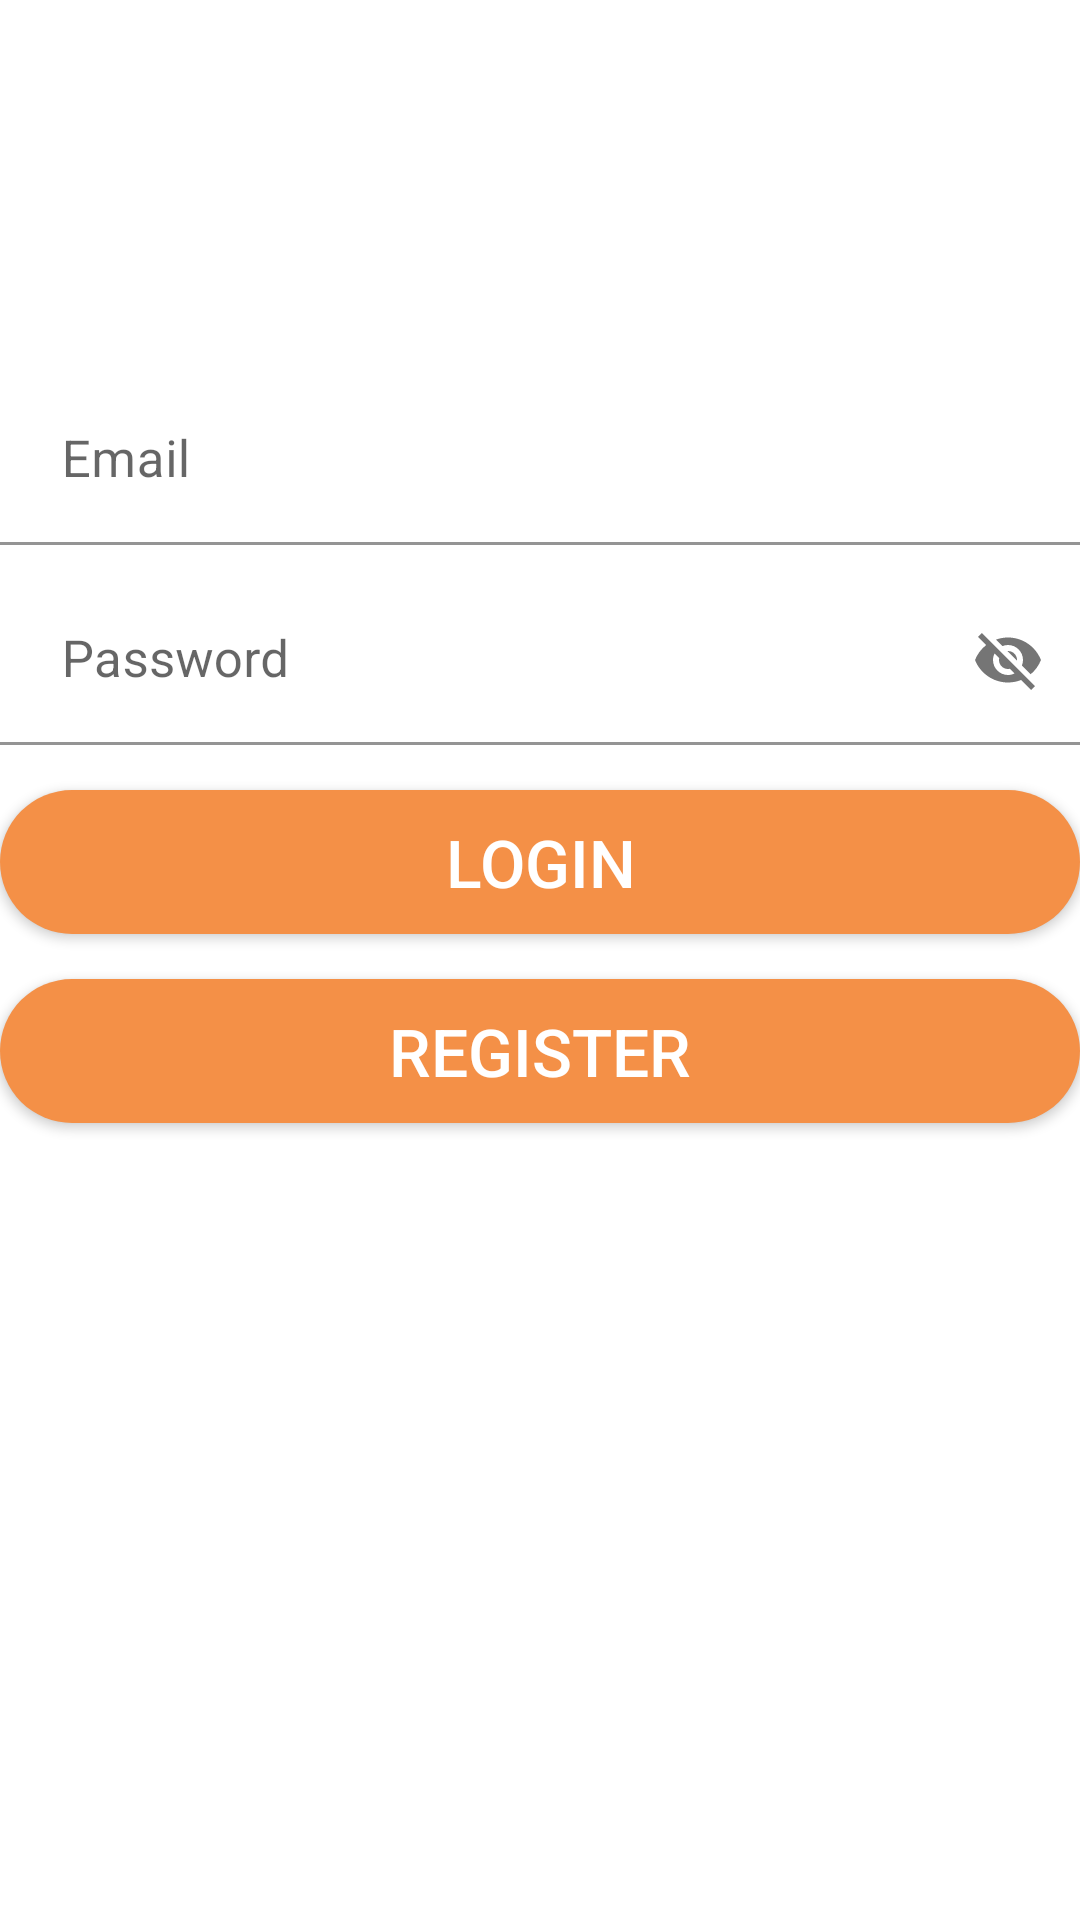

Android layout source for this screen:
<!-- AndroidManifest.xml: application theme Theme.Login_UI_Design -->
<!-- res/layout/activity_login__form.xml -->
<?xml version="1.0" encoding="utf-8"?>
<LinearLayout xmlns:android="http://schemas.android.com/apk/res/android"
    xmlns:app="http://schemas.android.com/apk/res-auto"
    xmlns:tools="http://schemas.android.com/tools"
    android:layout_width="match_parent"
    android:layout_height="match_parent"
    android:orientation="vertical"
    android:paddingBottom="30dp"

    tools:context=".Login_Form">
    <ImageView
        android:layout_gravity="center"
        android:layout_width="100dp"
        android:layout_height="100dp"
        android:src="@drawable/images2">

    </ImageView>
    <com.google.android.material.textfield.TextInputLayout
        android:layout_width="match_parent"
        android:layout_height="wrap_content"
        android:focusable="true"
        android:focusableInTouchMode="true"

        android:layout_marginTop="25dp"
        >


        <EditText

            android:layout_width="match_parent"
            android:layout_height="wrap_content"
            android:hint=" Email"
            android:background="@drawable/edittext_background"
            android:inputType="text"
            android:textSize="17sp"/>
    </com.google.android.material.textfield.TextInputLayout>
    <com.google.android.material.textfield.TextInputLayout
        android:layout_width="match_parent"
        android:layout_height="wrap_content"
        android:focusable="true"
        android:focusableInTouchMode="true"
        app:passwordToggleEnabled="true"
        android:layout_marginTop="10dp"
        >

        <EditText
            android:background="@drawable/edittext_background"
            android:layout_width="match_parent"
            android:layout_height="wrap_content"
            android:hint=" Password"
            android:ems="10"
            android:inputType="text"
            android:textSize="17sp"/>
    </com.google.android.material.textfield.TextInputLayout>

    <Button
        android:layout_marginTop="15dp"
        android:layout_width="match_parent"
        android:layout_height="wrap_content"
        android:text="Login"
        android:textSize="22sp"
        android:textColor="#ffffff"
        android:background="@drawable/button_rounded">

    </Button>
    <Button
        android:layout_marginTop="15dp"
        android:layout_width="match_parent"
        android:layout_height="wrap_content"
        android:text="Register"
        android:textSize="22sp"
        android:textColor="#ffffff"
        android:onClick="btn_singin_form"
        android:background="@drawable/button_rounded">

    </Button>
</LinearLayout>
<!-- resources referenced by this layout -->
<resources>
  <!-- drawable button_rounded (drawable) -->
  <?xml version="1.0" encoding="utf-8"?>
  <shape xmlns:android="http://schemas.android.com/apk/res/android"
      android:shape="rectangle">
  <solid android:color="@color/color_Accent"/>
      <corners android:radius="25dp"/>
  </shape>
  <!-- drawable edittext_background (drawable) -->
  <?xml version="1.0" encoding="utf-8"?>
  <shape xmlns:android="http://schemas.android.com/apk/res/android"
  
  
      android:shape="rectangle">
      <solid
          android:color="@color/white"/>
      <corners
          android:radius="15dp"/>
      >
  
  
  </shape>
  <style name="Theme.Login_UI_Design" parent="Theme.MaterialComponents.DayNight.DarkActionBar">
          
          <item name="colorPrimary">@color/purple_500</item>
          <item name="colorPrimaryVariant">@color/purple_700</item>
          <item name="colorOnPrimary">@color/white</item>
          
          <item name="colorSecondary">@color/teal_200</item>
          <item name="colorSecondaryVariant">@color/teal_700</item>
          <item name="colorOnSecondary">@color/black</item>
          
          <item name="android:statusBarColor" tools:targetApi="l">?attr/colorPrimaryVariant</item>
          
      </style>
  <color name="color_Accent">#FFF49047</color>
  <color name="white">#FFFFFFFF</color>
  <color name="purple_500">#FFF49047</color>
  <color name="purple_700">#FF3700B3</color>
  <color name="teal_200">#FFF49047</color>
  <color name="teal_700">#FF018786</color>
  <color name="black">#FF000000</color>
</resources>
